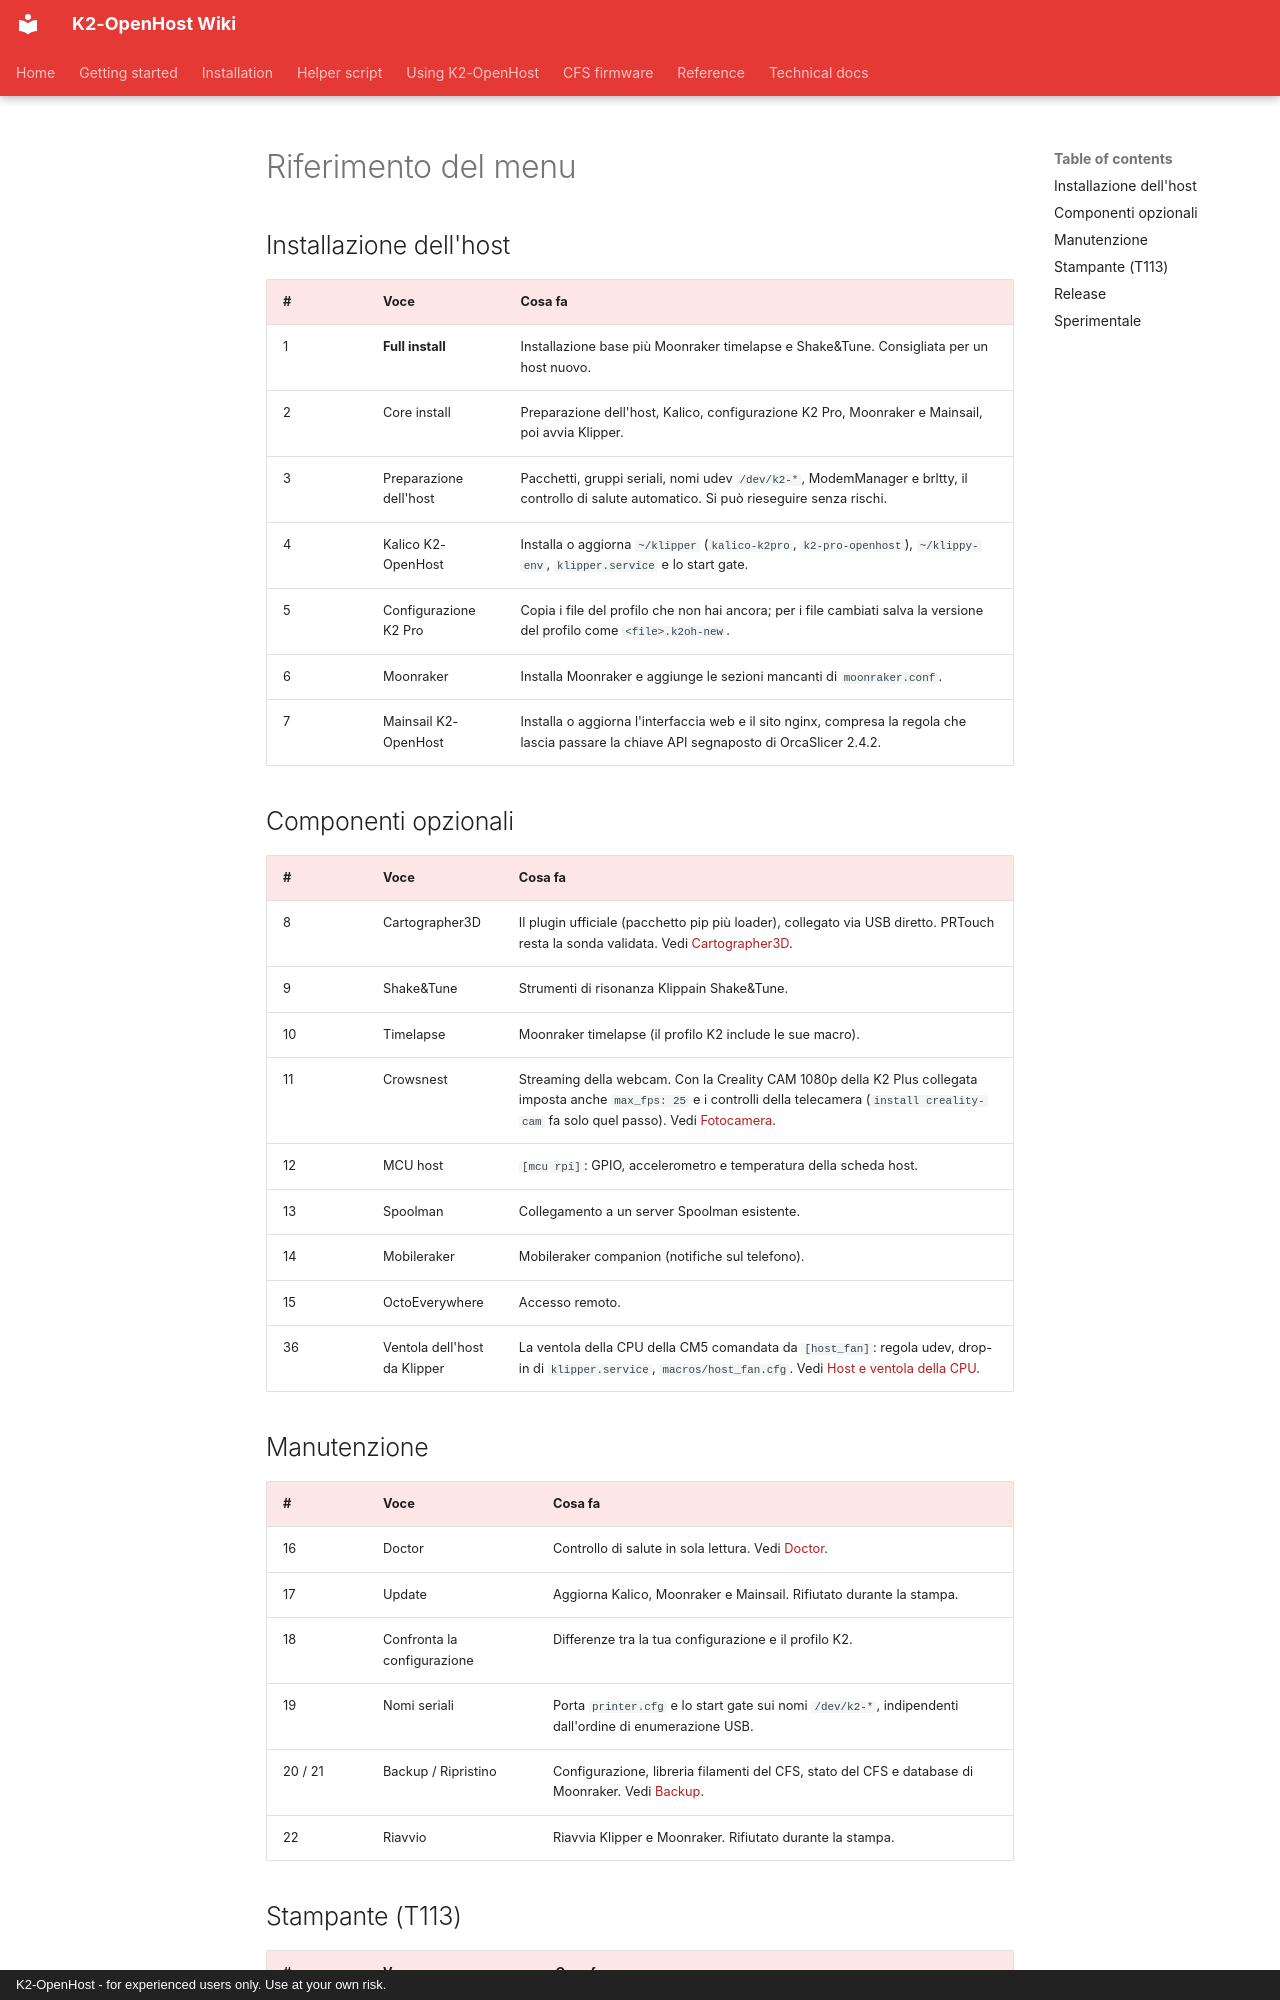

repository: MzTechnology97/K2-OpenHost · page: it/helper/menu/index.html · generator: mkdocs · copyright: K2-OpenHost - for experienced users only. Use at your own risk.

# Riferimento del menu

## Installazione dell'host

| # | Voce | Cosa fa |
| --- | --- | --- |
| 1 | **Full install** | Installazione base più Moonraker timelapse e Shake&Tune. Consigliata per un host nuovo. |
| 2 | Core install | Preparazione dell'host, Kalico, configurazione K2 Pro, Moonraker e Mainsail, poi avvia Klipper. |
| 3 | Preparazione dell'host | Pacchetti, gruppi seriali, nomi udev `/dev/k2-*`, ModemManager e brltty, il controllo di salute automatico. Si può rieseguire senza rischi. |
| 4 | Kalico K2-OpenHost | Installa o aggiorna `~/klipper` (`kalico-k2pro`, `k2-pro-openhost`), `~/klippy-env`, `klipper.service` e lo start gate. |
| 5 | Configurazione K2 Pro | Copia i file del profilo che non hai ancora; per i file cambiati salva la versione del profilo come `<file>.k2oh-new`. |
| 6 | Moonraker | Installa Moonraker e aggiunge le sezioni mancanti di `moonraker.conf`. |
| 7 | Mainsail K2-OpenHost | Installa o aggiorna l'interfaccia web e il sito nginx, compresa la regola che lascia passare la chiave API segnaposto di OrcaSlicer 2.4.2. |

## Componenti opzionali

| # | Voce | Cosa fa |
| --- | --- | --- |
| 8 | Cartographer3D | Il plugin ufficiale (pacchetto pip più loader), collegato via USB diretto. PRTouch resta la sonda validata. Vedi [Cartographer3D](../CARTOGRAPHER.md). |
| 9 | Shake&Tune | Strumenti di risonanza Klippain Shake&Tune. |
| 10 | Timelapse | Moonraker timelapse (il profilo K2 include le sue macro). |
| 11 | Crowsnest | Streaming della webcam. Con la Creality CAM 1080p della K2 Plus collegata imposta anche `max_fps: 25` e i controlli della telecamera (`install creality-cam` fa solo quel passo). Vedi [Fotocamera](../CAMERA.md). |
| 12 | MCU host | `[mcu rpi]`: GPIO, accelerometro e temperatura della scheda host. |
| 13 | Spoolman | Collegamento a un server Spoolman esistente. |
| 14 | Mobileraker | Mobileraker companion (notifiche sul telefono). |
| 15 | OctoEverywhere | Accesso remoto. |
| 36 | Ventola dell'host da Klipper | La ventola della CPU della CM5 comandata da `[host_fan]`: regola udev, drop-in di `klipper.service`, `macros/host_fan.cfg`. Vedi [Host e ventola della CPU](../HOST.md#ventola-della-cpu). |

## Manutenzione

| # | Voce | Cosa fa |
| --- | --- | --- |
| 16 | Doctor | Controllo di salute in sola lettura. Vedi [Doctor](doctor.md). |
| 17 | Update | Aggiorna Kalico, Moonraker e Mainsail. Rifiutato durante la stampa. |
| 18 | Confronta la configurazione | Differenze tra la tua configurazione e il profilo K2. |
| 19 | Nomi seriali | Porta `printer.cfg` e lo start gate sui nomi `/dev/k2-*`, indipendenti dall'ordine di enumerazione USB. |
| 20 / 21 | Backup / Ripristino | Configurazione, libreria filamenti del CFS, stato del CFS e database di Moonraker. Vedi [Backup](../installation/backup.md). |
| 22 | Riavvio | Riavvia Klipper e Moonraker. Rifiutato durante la stampa. |
